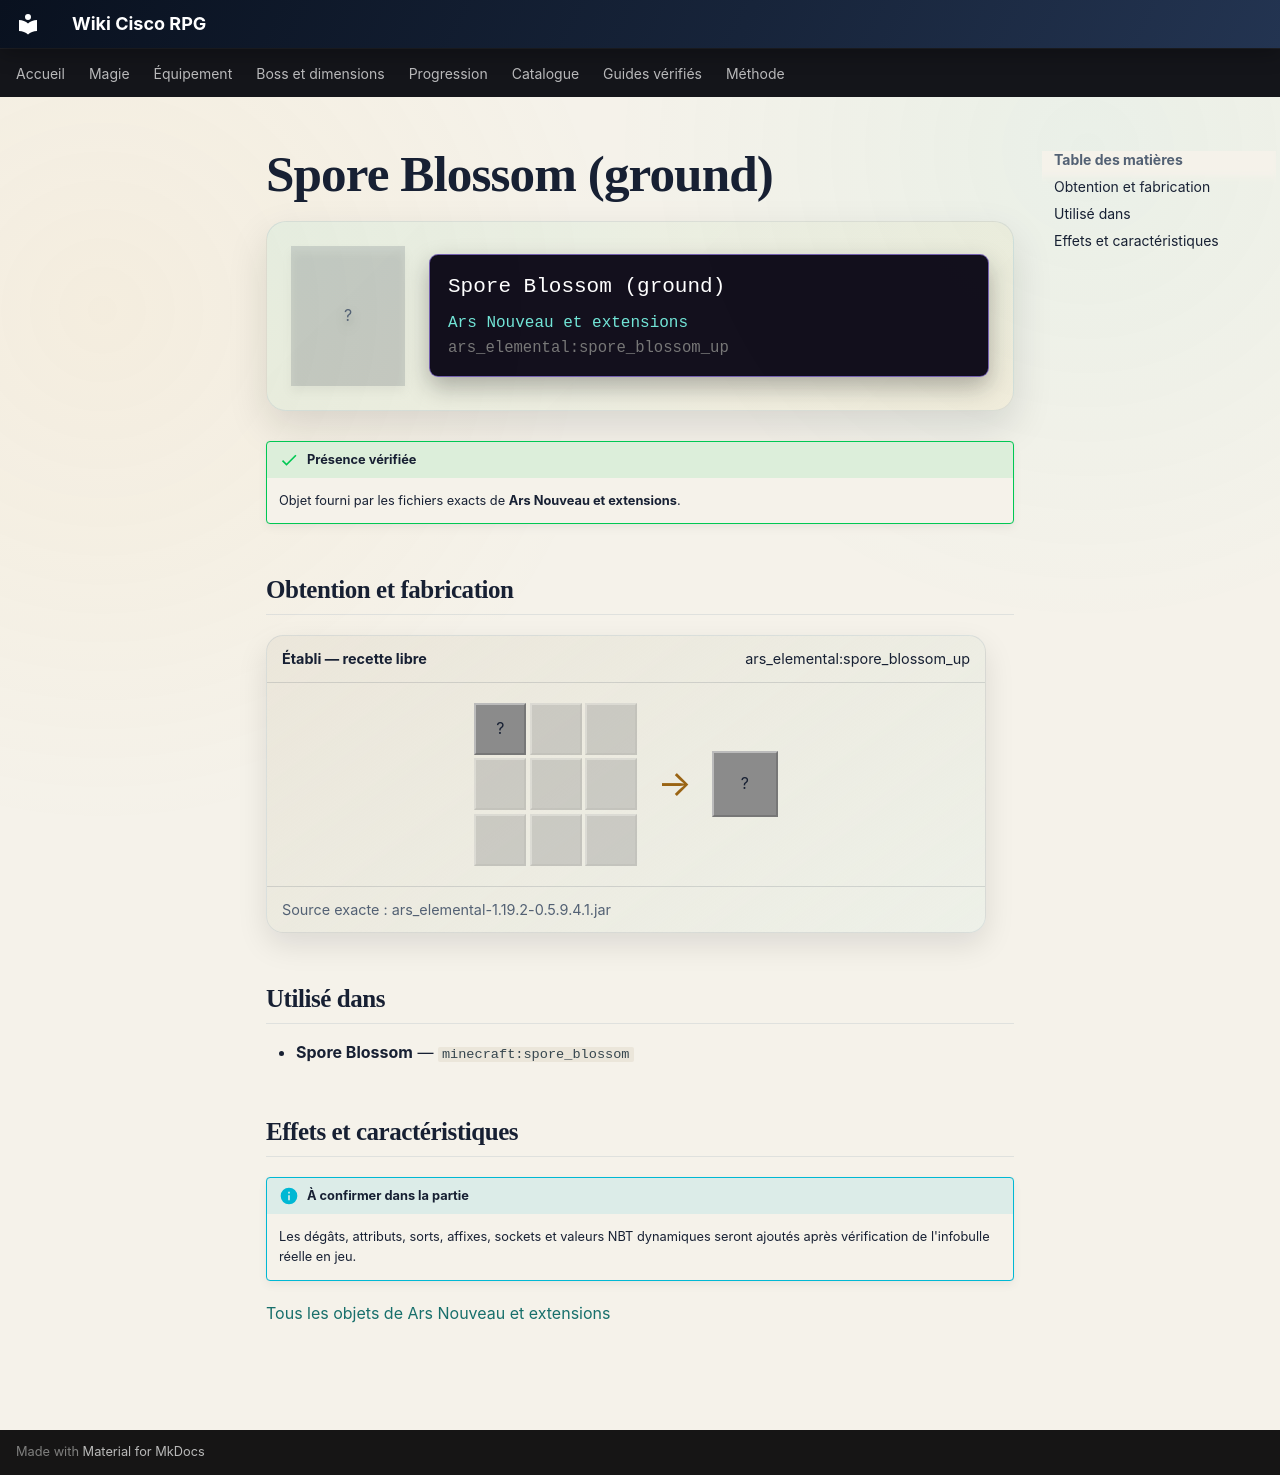

repository: Kloups-Dev/wiki-cisco-rpg · page: catalogue/objets/ars_elemental/spore_blossom_up/index.html · generator: mkdocs

# Spore Blossom (ground)

<div class="mc-item-showcase">
<div class="mc-item-icon mc-item-icon--missing">?</div>
<div class="mc-tooltip-card">
<div class="mc-tooltip-card__name">Spore Blossom (ground)</div>
<div class="mc-tooltip-card__mod">Ars Nouveau et extensions</div>
<div class="mc-tooltip-card__id">ars_elemental:spore_blossom_up</div>
</div>
</div>

!!! success "Présence vérifiée"
    Objet fourni par les fichiers exacts de **Ars Nouveau et extensions**.

## Obtention et fabrication

<div class="jei-recipe"><div class="jei-recipe__head"><strong>Établi — recette libre</strong><span>ars_elemental:spore_blossom_up</span></div><div class="jei-recipe__body"><div class="jei-grid"><span class="jei-slot" title="Spore Blossom (minecraft:spore_blossom)">?</span><span class="jei-slot jei-slot--empty"></span><span class="jei-slot jei-slot--empty"></span><span class="jei-slot jei-slot--empty"></span><span class="jei-slot jei-slot--empty"></span><span class="jei-slot jei-slot--empty"></span><span class="jei-slot jei-slot--empty"></span><span class="jei-slot jei-slot--empty"></span><span class="jei-slot jei-slot--empty"></span></div><span class="jei-arrow">→</span><span class="jei-slot jei-slot--result">?</span></div><div class="jei-recipe__source">Source exacte : ars_elemental-1.19.2-0.5.9.4.1.jar</div></div>

## Utilisé dans

- **Spore Blossom** — <code>minecraft:spore_blossom</code>

## Effets et caractéristiques

!!! info "À confirmer dans la partie"
    Les dégâts, attributs, sorts, affixes, sockets et valeurs NBT dynamiques seront ajoutés après vérification de l'infobulle réelle en jeu.

[Tous les objets de Ars Nouveau et extensions](../../../contenu/ars-nouveau.md)
